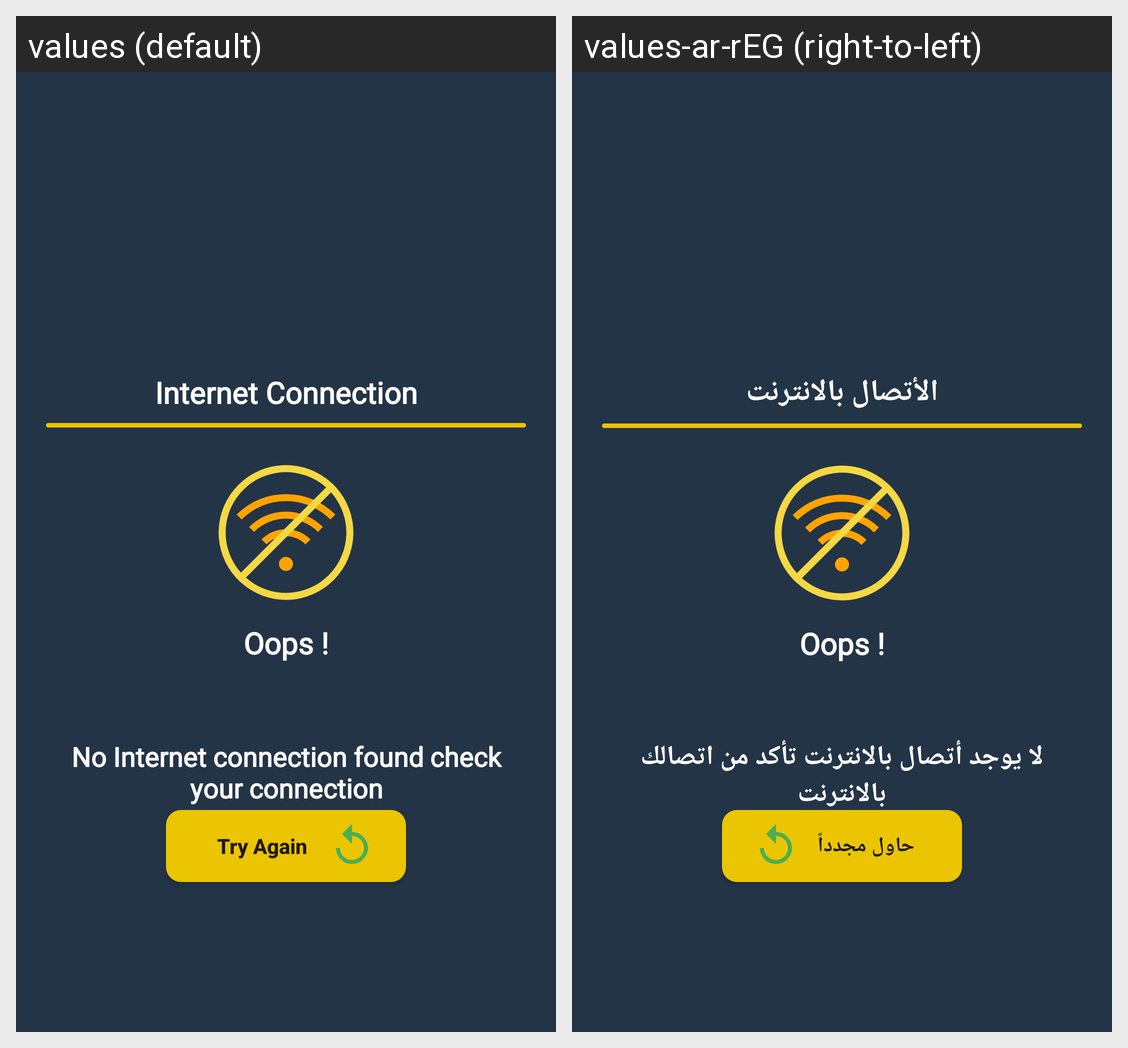

Here is an Android app screen in its default locale and in the app's own translations. Write out the translated-string differences for the strings that appear on this screen.
Android screen res/layout/activity_offline.xml rendered under 2 locales, left to right: values (default), values-ar-rEG (right-to-left). Device: Nexus 5 (rendered at 1080×1920; each locale shown at half size, 540×960, under a caption strip naming it); theme AppTheme.
Strings drawn on this screen, with the default value and each locale's value (text and hints the layout hard-codes, and strings that could not be matched under every locale, appear in the picture but are not listed):

internet_connection
  values: Internet Connection
  values-ar-rEG: الأتصال بالانترنت

no_internet_connection_found
  values: No Internet connection found check your connection
  values-ar-rEG: لا يوجد أتصال بالانترنت تأكد من اتصالك بالانترنت

try_again
  values: Try Again
  values-ar-rEG: حاول مجدداً
